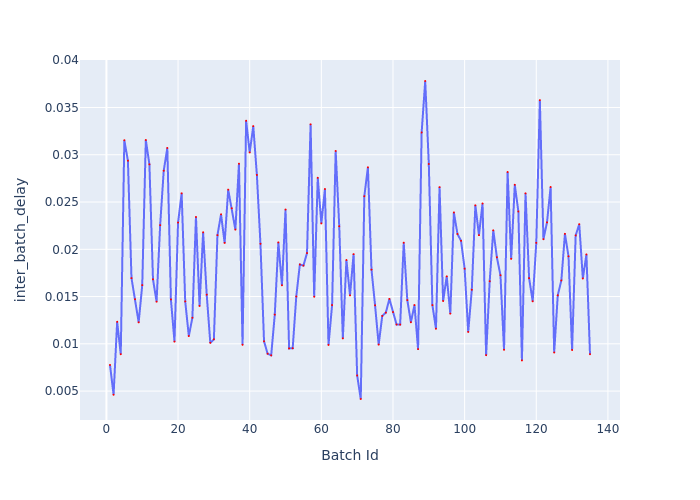

The data file committed next to this chart (first rows):
Batch Id, inter_batch_delay
1, 0.007761
2, 0.004613
3, 0.01233
4, 0.008899
5, 0.03154
6, 0.02937
7, 0.01695
8, 0.01472
9, 0.01228
10, 0.01621
11, 0.03157
12, 0.02899
13, 0.01683
14, 0.01446
15, 0.02255
16, 0.02832
17, 0.03072
18, 0.0147
19, 0.01024
20, 0.02283
21, 0.02592
22, 0.01449
23, 0.01082
24, 0.01276
25, 0.02342
26, 0.01401
27, 0.02179
28, 0.01519
29, 0.0101
30, 0.01048
31, 0.0215
32, 0.0237
33, 0.02068
34, 0.02631
35, 0.02434
36, 0.02209
37, 0.02905
38, 0.009895
39, 0.0336
40, 0.03025
41, 0.03303
42, 0.02787
43, 0.02058
44, 0.01027
45, 0.008956
46, 0.008784
47, 0.01309
48, 0.02073
49, 0.01619
50, 0.02421
51, 0.009517
52, 0.009531
53, 0.01501
54, 0.01839
55, 0.01828
56, 0.0196
57, 0.03322
58, 0.01498
59, 0.02757
60, 0.02274
... 75 more rows
